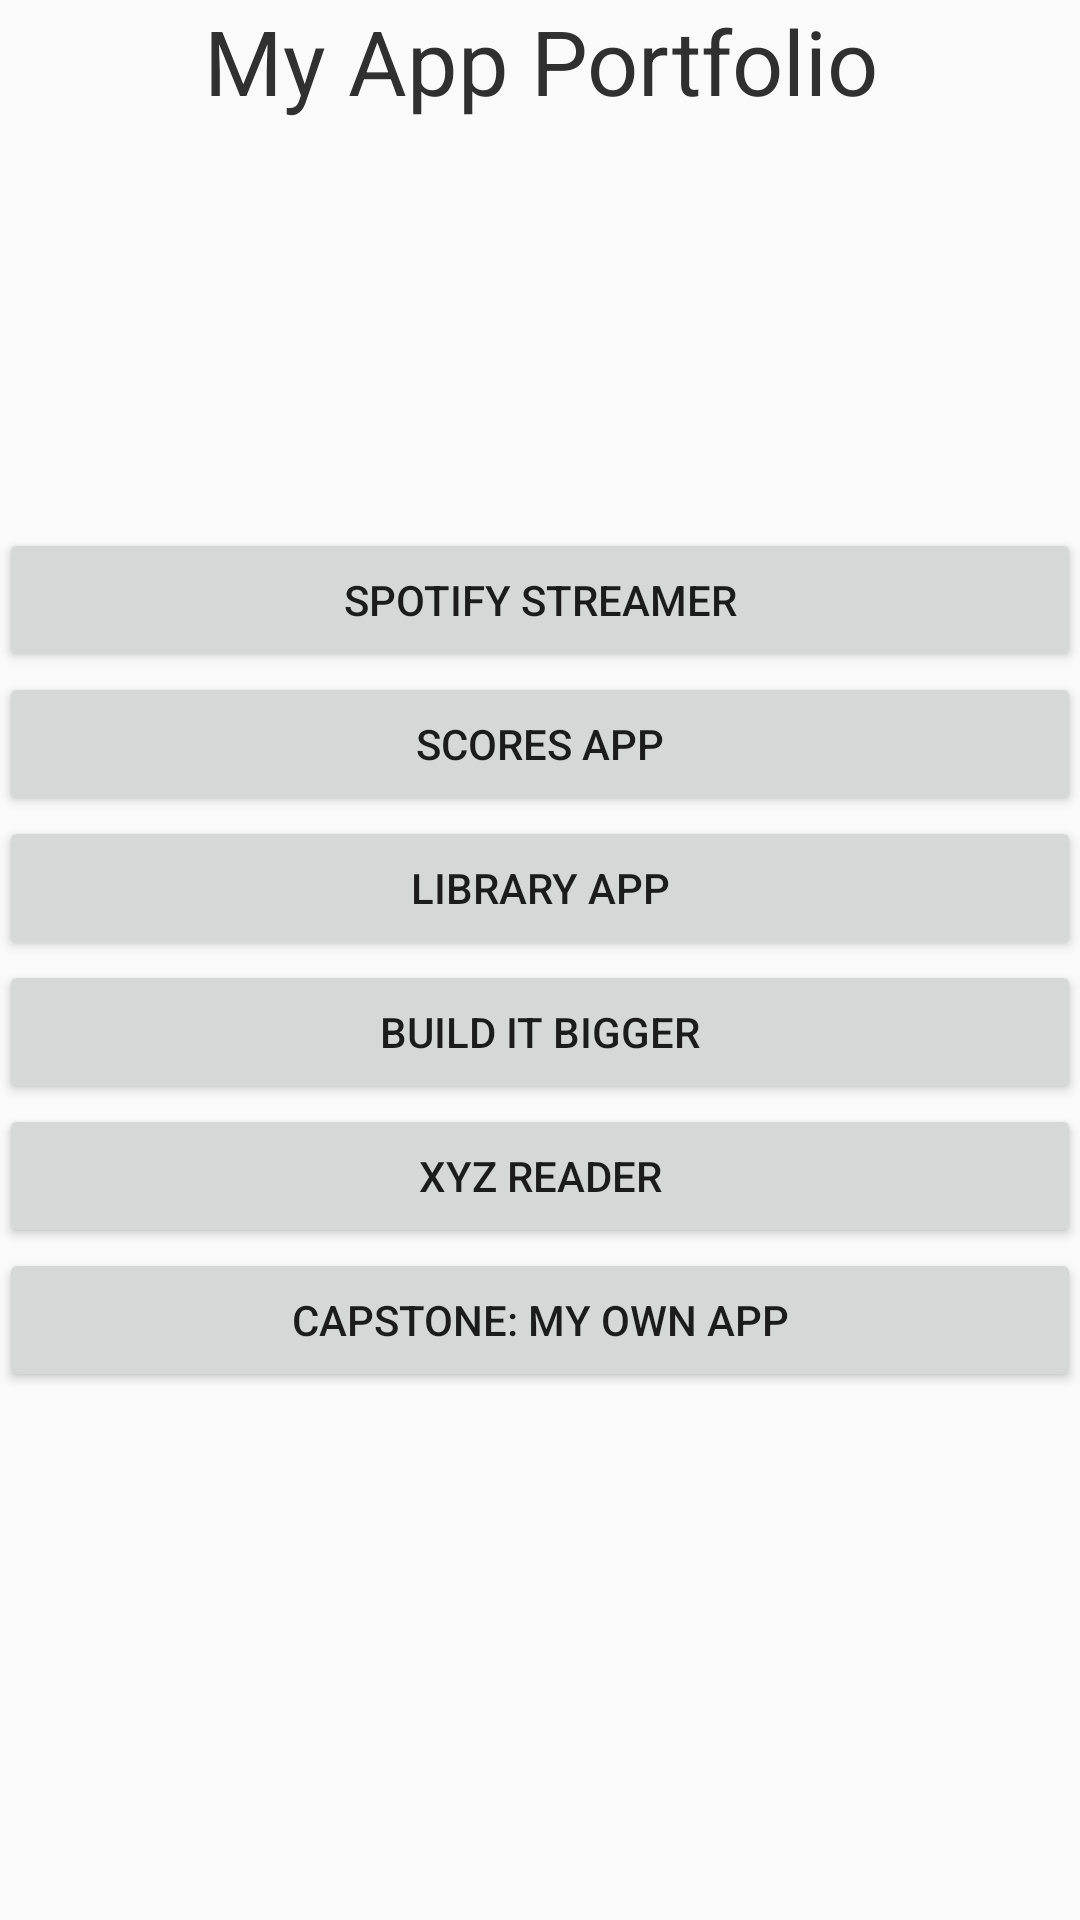

This screen was rendered from an Android layout file. Write that file and the resources it references.
<!-- AndroidManifest.xml: application theme AppTheme -->
<!-- res/layout/fragment_main.xml -->
<RelativeLayout xmlns:android="http://schemas.android.com/apk/res/android"
                xmlns:tools="http://schemas.android.com/tools"
                android:layout_width="match_parent"
                android:layout_height="match_parent"
                android:paddingLeft="@dimen/activity_horizontal_margin"
                android:paddingRight="@dimen/activity_horizontal_margin"
                android:paddingTop="@dimen/activity_vertical_margin"
                android:paddingBottom="@dimen/activity_vertical_margin"
                tools:context=".MainActivity$PlaceholderFragment">

    <TextView
        android:text="@string/app_name"
        android:layout_width="wrap_content"
        android:layout_height="wrap_content"
        android:layout_centerHorizontal="true"
        android:textSize="30sp"
        android:textIsSelectable="false"
        android:textColor="@color/background_material_dark"
        android:textAlignment="center"
        />
    <ScrollView
        android:layout_width="fill_parent"
        android:layout_marginTop="80dp"
        android:layout_centerInParent="true"
        android:layout_height="wrap_content">

        <LinearLayout
            android:orientation="vertical"
            android:layout_width="match_parent"
            android:layout_height="wrap_content">
            <Button
                android:layout_width="fill_parent"
                android:layout_height="wrap_content"
                android:text="@string/SpotifyStremer"
                android:id="@+id/button"/>
            <Button
                android:layout_width="fill_parent"
                android:layout_height="wrap_content"
                android:text="@string/ScoresApp"
                android:id="@+id/button"/>
            <Button
                android:layout_width="fill_parent"
                android:layout_height="wrap_content"
                android:text="@string/LibraryApp"
                android:id="@+id/button"/>
            <Button
                android:layout_width="fill_parent"
                android:layout_height="wrap_content"
                android:text="@string/BuildItBigger"
                android:id="@+id/button"/>
            <Button
                android:layout_width="fill_parent"
                android:layout_height="wrap_content"
                android:text="@string/XYZReader"
                android:id="@+id/button"/>
            <Button
                android:layout_width="fill_parent"
                android:layout_height="wrap_content"
                android:text="@string/Capstone"
                android:id="@+id/button"/>
        </LinearLayout>
    </ScrollView>
</RelativeLayout>
<!-- resources referenced by this layout -->
<resources>
  <string name="BuildItBigger">Build It Bigger</string>
  <string name="Capstone">Capstone: My Own App</string>
  <string name="LibraryApp">Library App</string>
  <string name="ScoresApp">Scores App</string>
  <string name="SpotifyStremer">Spotify Streamer</string>
  <string name="XYZReader">XYZ Reader</string>
  <string name="app_name">My App Portfolio</string>
  <style name="AppTheme" parent="Theme.AppCompat.Light.DarkActionBar">
          
      </style>
</resources>
